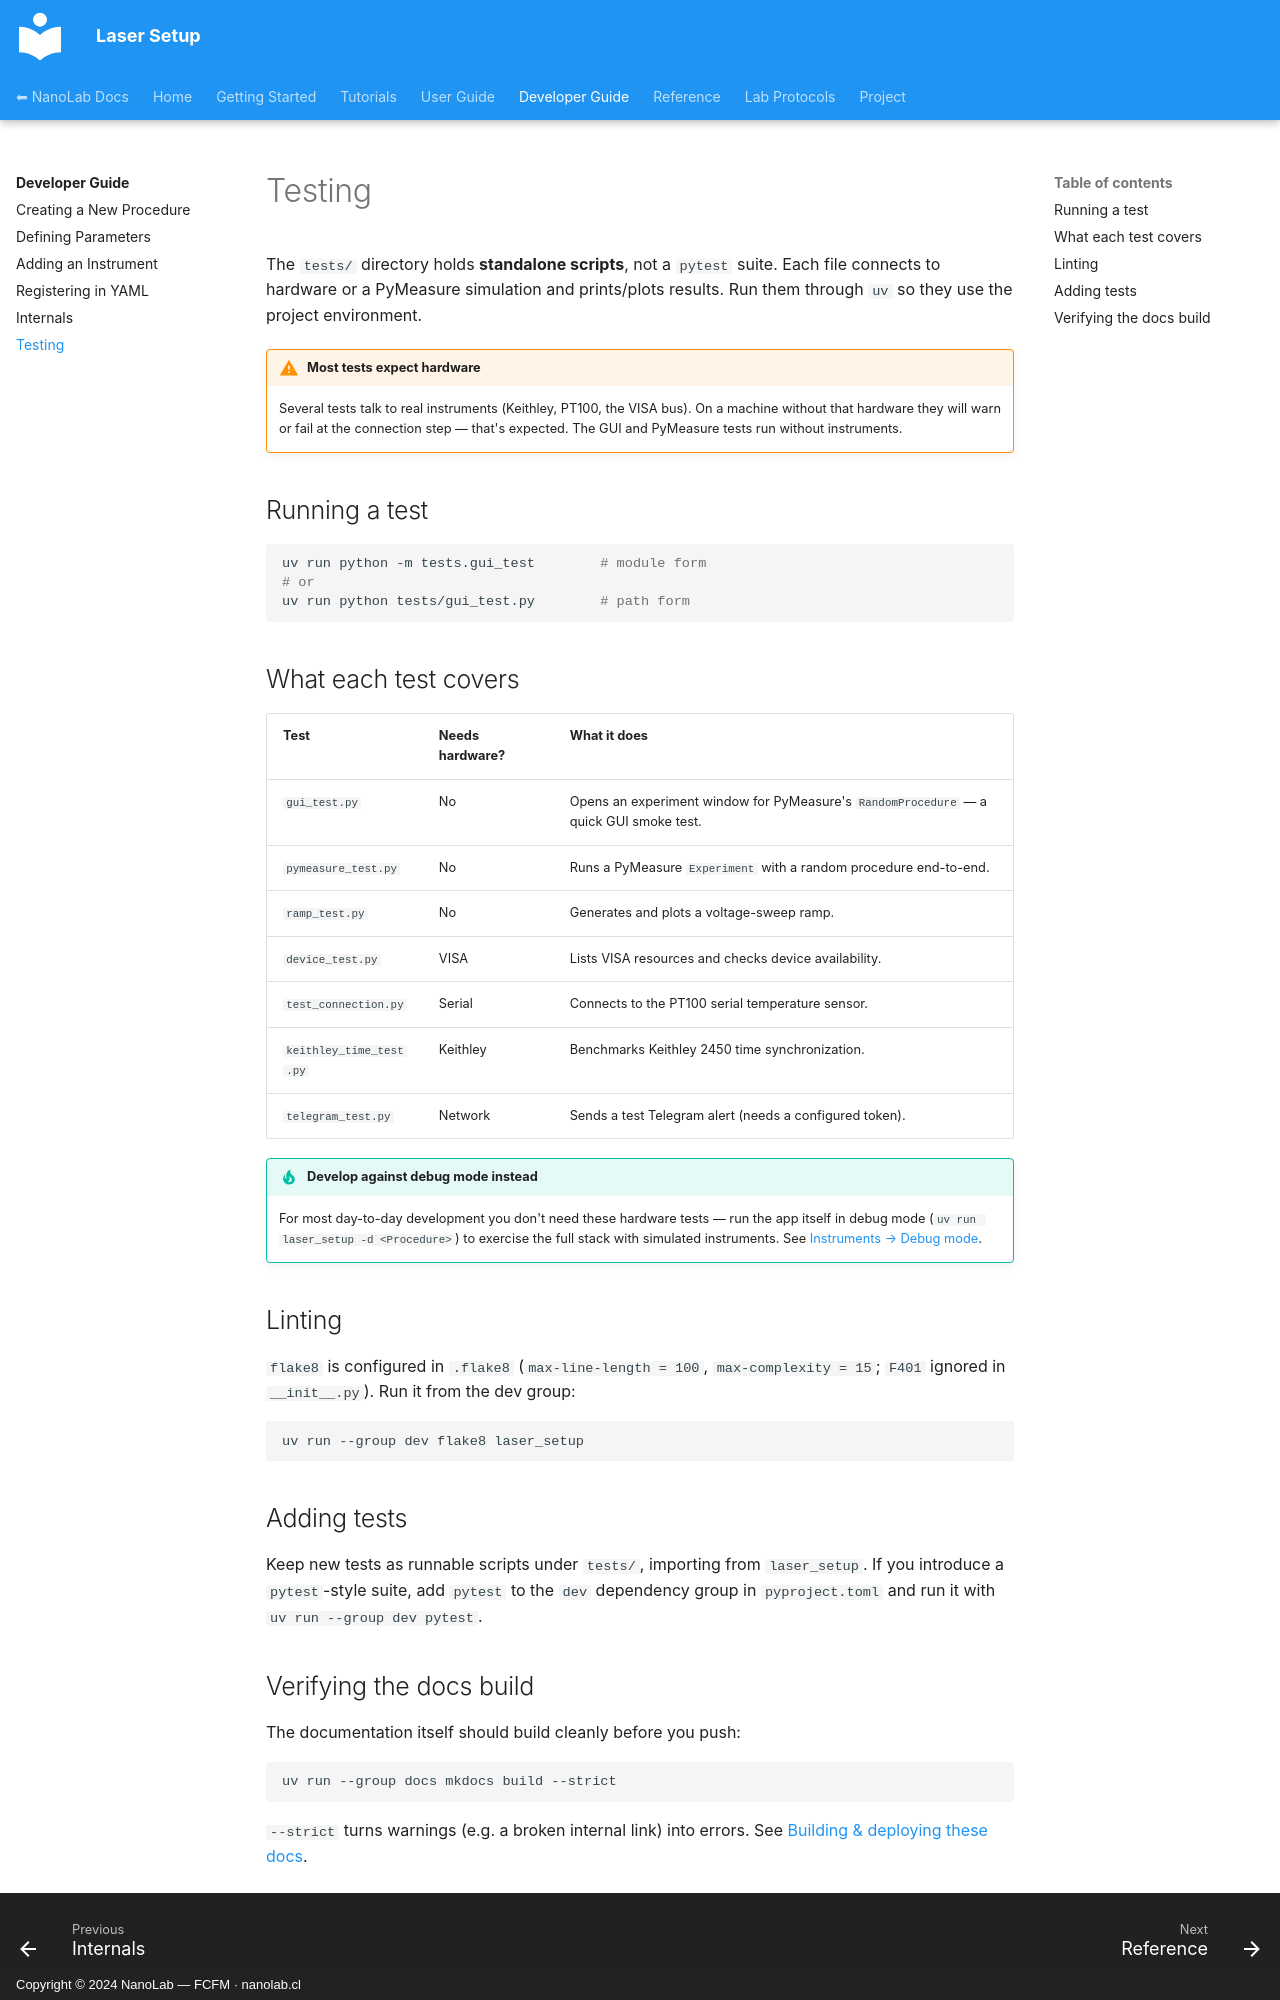

repository: nanolab-fcfm/laser_setup · page: developer-guide/testing/index.html · generator: mkdocs · copyright: Copyright © 2024 NanoLab — FCFM · nanolab.cl

# Testing

The `tests/` directory holds **standalone scripts**, not a `pytest` suite. Each
file connects to hardware or a PyMeasure simulation and prints/plots results. Run
them through `uv` so they use the project environment.

!!! warning "Most tests expect hardware"
    Several tests talk to real instruments (Keithley, PT100, the VISA bus). On a
    machine without that hardware they will warn or fail at the connection step —
    that's expected. The GUI and PyMeasure tests run without instruments.

## Running a test

```bash
uv run python -m tests.gui_test        # module form
# or
uv run python tests/gui_test.py        # path form
```

## What each test covers

| Test | Needs hardware? | What it does |
| --- | --- | --- |
| `gui_test.py` | No | Opens an experiment window for PyMeasure's `RandomProcedure` — a quick GUI smoke test. |
| `pymeasure_test.py` | No | Runs a PyMeasure `Experiment` with a random procedure end-to-end. |
| `ramp_test.py` | No | Generates and plots a voltage-sweep ramp. |
| `device_test.py` | VISA | Lists VISA resources and checks device availability. |
| `test_connection.py` | Serial | Connects to the PT100 serial temperature sensor. |
| `keithley_time_test.py` | Keithley | Benchmarks Keithley 2450 time synchronization. |
| `telegram_test.py` | Network | Sends a test Telegram alert (needs a configured token). |

!!! tip "Develop against debug mode instead"
    For most day-to-day development you don't need these hardware tests — run the
    app itself in debug mode (`uv run laser_setup -d <Procedure>`) to exercise
    the full stack with simulated instruments. See
    [Instruments → Debug mode](../user-guide/instruments.md#debug-mode).

## Linting

`flake8` is configured in `.flake8` (`max-line-length = 100`,
`max-complexity = 15`; `F401` ignored in `__init__.py`). Run it from the dev
group:

```bash
uv run --group dev flake8 laser_setup
```

## Adding tests

Keep new tests as runnable scripts under `tests/`, importing from `laser_setup`.
If you introduce a `pytest`-style suite, add `pytest` to the `dev` dependency
group in `pyproject.toml` and run it with `uv run --group dev pytest`.
